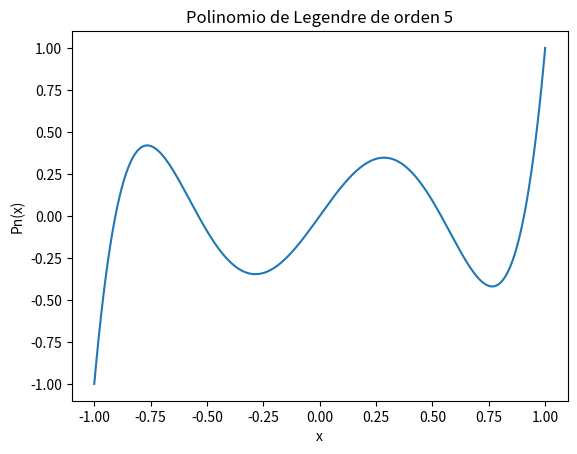

The matplotlib source for this figure:
import numpy as np 
import math
import sympy as sy
import matplotlib.pyplot as plt

def derivar(n,expresion,x=sy.symbols("x")):
    for i in range(0,n):
        expresion = sy.diff(expresion,x)
    return expresion

def rodrigues(n,xi):
    x = sy.symbols('x')
    rodri = (1/((2**n) * math.factorial(n))) * derivar(n,(x**2 - 1)**n)
    return rodri.evalf(subs={x: xi})
    

x = np.linspace(-1, 1, 400)
n = 5  # orden del polinomio

y = [rodrigues(n,xi) for xi in x]

plt.plot(x, y)
plt.title(f"Polinomio de Legendre de orden {n}")
plt.xlabel("x")
plt.ylabel("Pn(x)")
plt.show()
    
